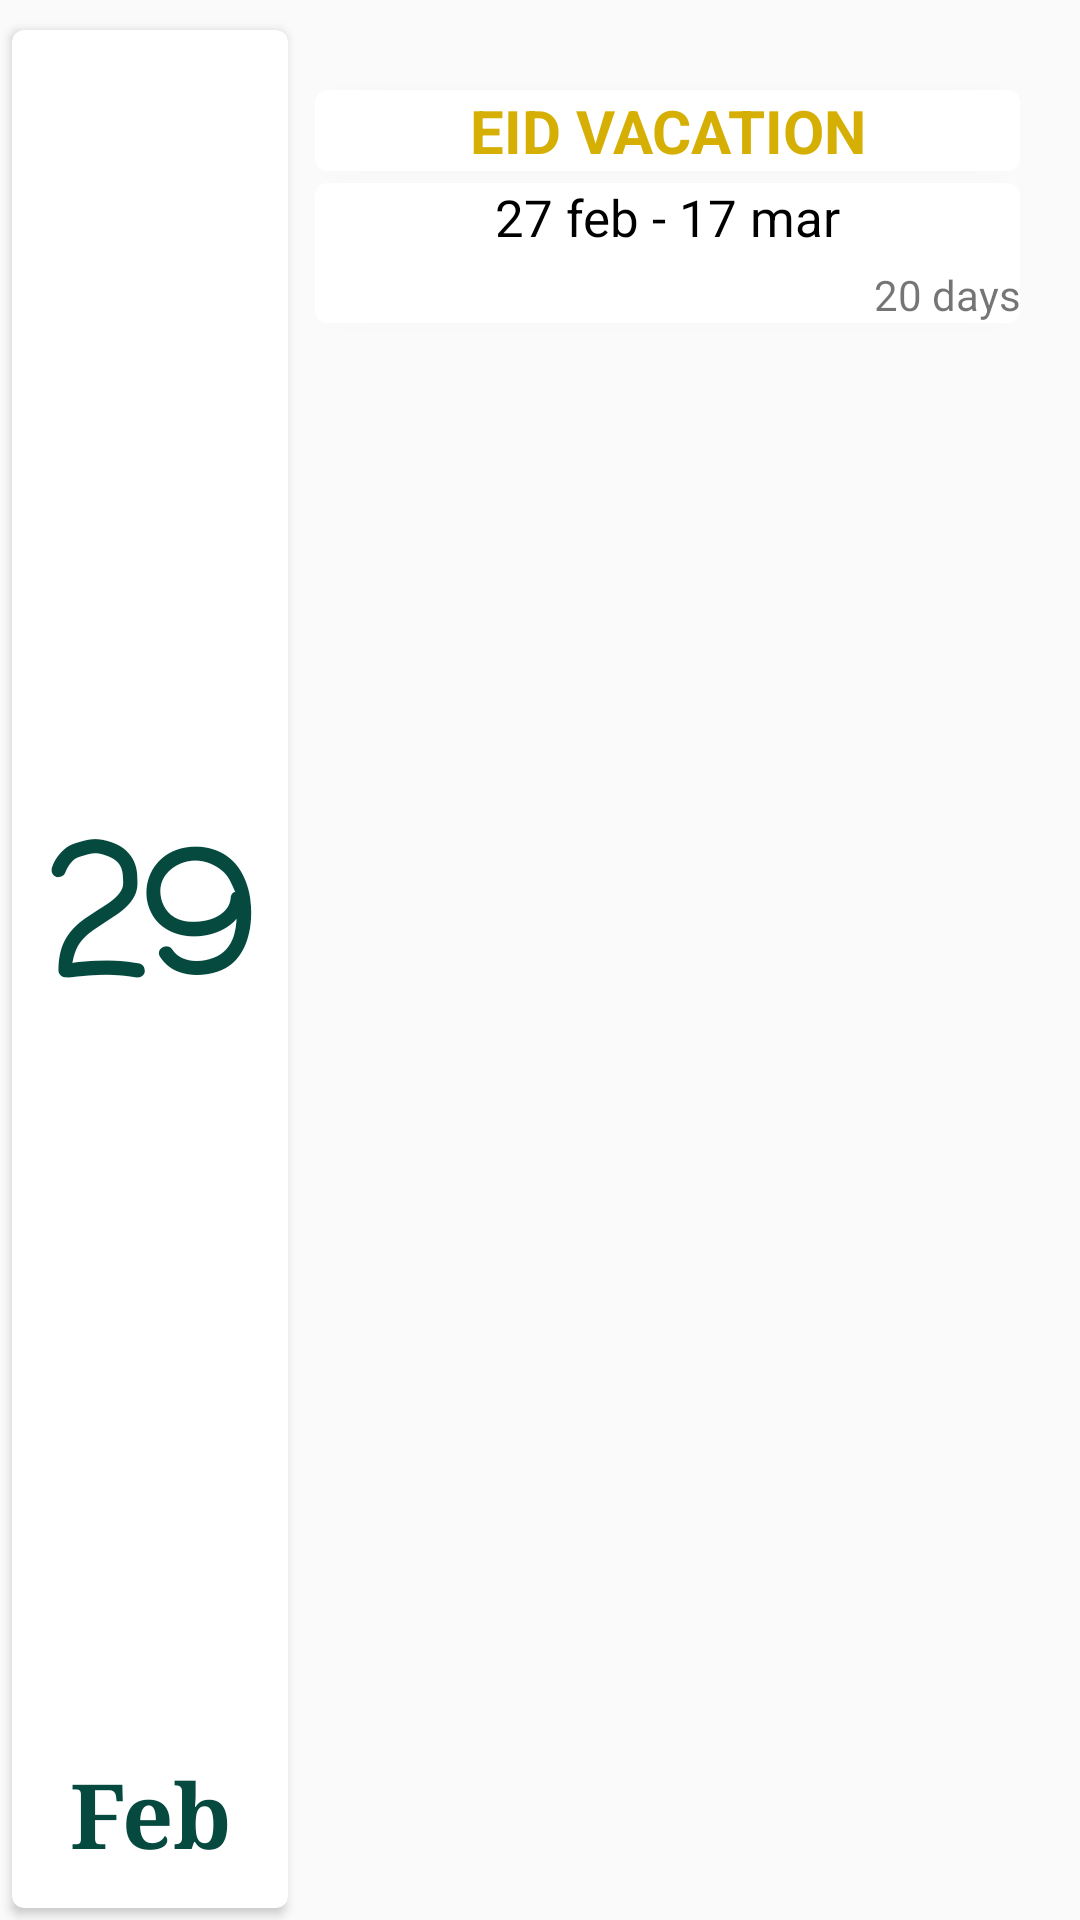

Produce the Android XML layout that renders to this screen, including the resource entries it uses.
<!-- AndroidManifest.xml: application theme AppTheme -->
<!-- res/layout/list_layout_holiday.xml -->
<?xml version="1.0" encoding="utf-8"?>
<LinearLayout
    xmlns:android="http://schemas.android.com/apk/res/android"
    android:layout_width="match_parent"
    android:layout_height="wrap_content"
    android:orientation="horizontal">
    <LinearLayout
        android:layout_width="100dp"
        android:layout_height="match_parent"
        android:orientation="vertical"
        >
        <android.support.v7.widget.CardView
            xmlns:card_view="http://schemas.android.com/apk/res-auto"
            android:layout_width="match_parent"
            android:layout_marginLeft="4dp"
            android:layout_marginRight="4dp"
            android:layout_marginBottom="4dp"
            android:layout_marginTop="10dp"
            android:layout_height="match_parent"
            card_view:cardCornerRadius="4dp">
            <LinearLayout
                android:layout_width="match_parent"
                android:layout_height="match_parent"
                android:orientation="vertical"
                android:weightSum="2"
                >
                <TextView
                    android:layout_width="match_parent"
                    android:layout_height="match_parent"
                    android:gravity="center"
                    android:textSize="57dp"
                    android:fontFamily="casual"
                    android:textStyle="bold"
                    android:textColor="@color/MySECcolor"
                    android:layout_marginBottom="5dp"
                    android:layout_weight="4"
                    android:id="@+id/holidays_date"
                    android:text="29"
                    />
                <TextView
                    android:layout_width="match_parent"
                    android:layout_height="wrap_content"
                    android:gravity="center"
                    android:layout_marginTop="-30dp"
                    android:textSize="30dp"
                    android:fontFamily="serif"
                    android:textColor="@color/MySECcolor"
                    android:textStyle="bold"
                    android:id="@+id/holidays_month"
                    android:text="Feb"
                    />
            </LinearLayout>
        </android.support.v7.widget.CardView>
    </LinearLayout>
    <LinearLayout
        android:layout_width="match_parent"
        android:layout_height="match_parent"
        android:orientation="vertical"
        >
    <android.support.v7.widget.CardView
        xmlns:card_view="http://schemas.android.com/apk/res-auto"
        android:layout_width="match_parent"
        android:layout_marginLeft="5dp"
        android:layout_marginRight="20dp"
        android:layout_marginBottom="4dp"
        android:layout_marginTop="30dp"
        android:layout_height="wrap_content"
        card_view:cardCornerRadius="4dp">
        <TextView
            android:layout_width="match_parent"
            android:layout_height="wrap_content"
            android:id="@+id/holidays_tittle"
            android:textSize="20dp"
            android:gravity="center"
            android:textStyle="bold"
            android:textColor="@color/Button"
            android:textAllCaps="true"
            android:text="Eid Vacation"
            />
    </android.support.v7.widget.CardView>
    <android.support.v7.widget.CardView
        xmlns:card_view="http://schemas.android.com/apk/res-auto"
        android:layout_width="match_parent"
        android:layout_marginRight="20dp"
        android:layout_marginLeft="5dp"
        android:layout_marginBottom="40dp"

        android:layout_height="wrap_content"
        card_view:cardCornerRadius="4dp">
        <LinearLayout
            android:layout_width="match_parent"
            android:layout_height="match_parent"
            android:orientation="vertical"
            >
            <TextView
                android:layout_width="match_parent"
                android:layout_height="wrap_content"
                android:id="@+id/holidays_dur_text"
                android:gravity="center"
                android:textSize="17dp"
                android:textColor="#000"
                android:layout_marginBottom="5dp"
                android:text="27 feb - 17 mar"
                />
            <TextView
                android:layout_width="match_parent"
                android:layout_height="wrap_content"
                android:id="@+id/holidays_dur_day"
                android:gravity="end"
                android:text="20 days"
                />
        </LinearLayout>
    </android.support.v7.widget.CardView>
    </LinearLayout>
</LinearLayout>
<!-- resources referenced by this layout -->
<resources>
  <color name="Button">#d6af04</color>
  <color name="MySECcolor">#05493f</color>
  <style name="AppTheme" parent="Base.Theme.AppCompat.Light.DarkActionBar">
          
          <item name="cardViewStyle">@style/CardView</item>
          <item name="navigationViewStyle">@style/Widget.Design.NavigationView</item>
          <item name="colorPrimary">@color/colorPrimary</item>
          <item name="colorPrimaryDark">@color/colorPrimaryDark</item>
          <item name="colorAccent">@color/colorAccent</item>
          <item name="textInputStyle">@style/Widget.Design.TextInputLayout</item>
      </style>
  <color name="colorPrimary">#059b84</color>
  <color name="colorPrimaryDark">#05493f</color>
  <color name="colorAccent">#FF4081</color>
</resources>
